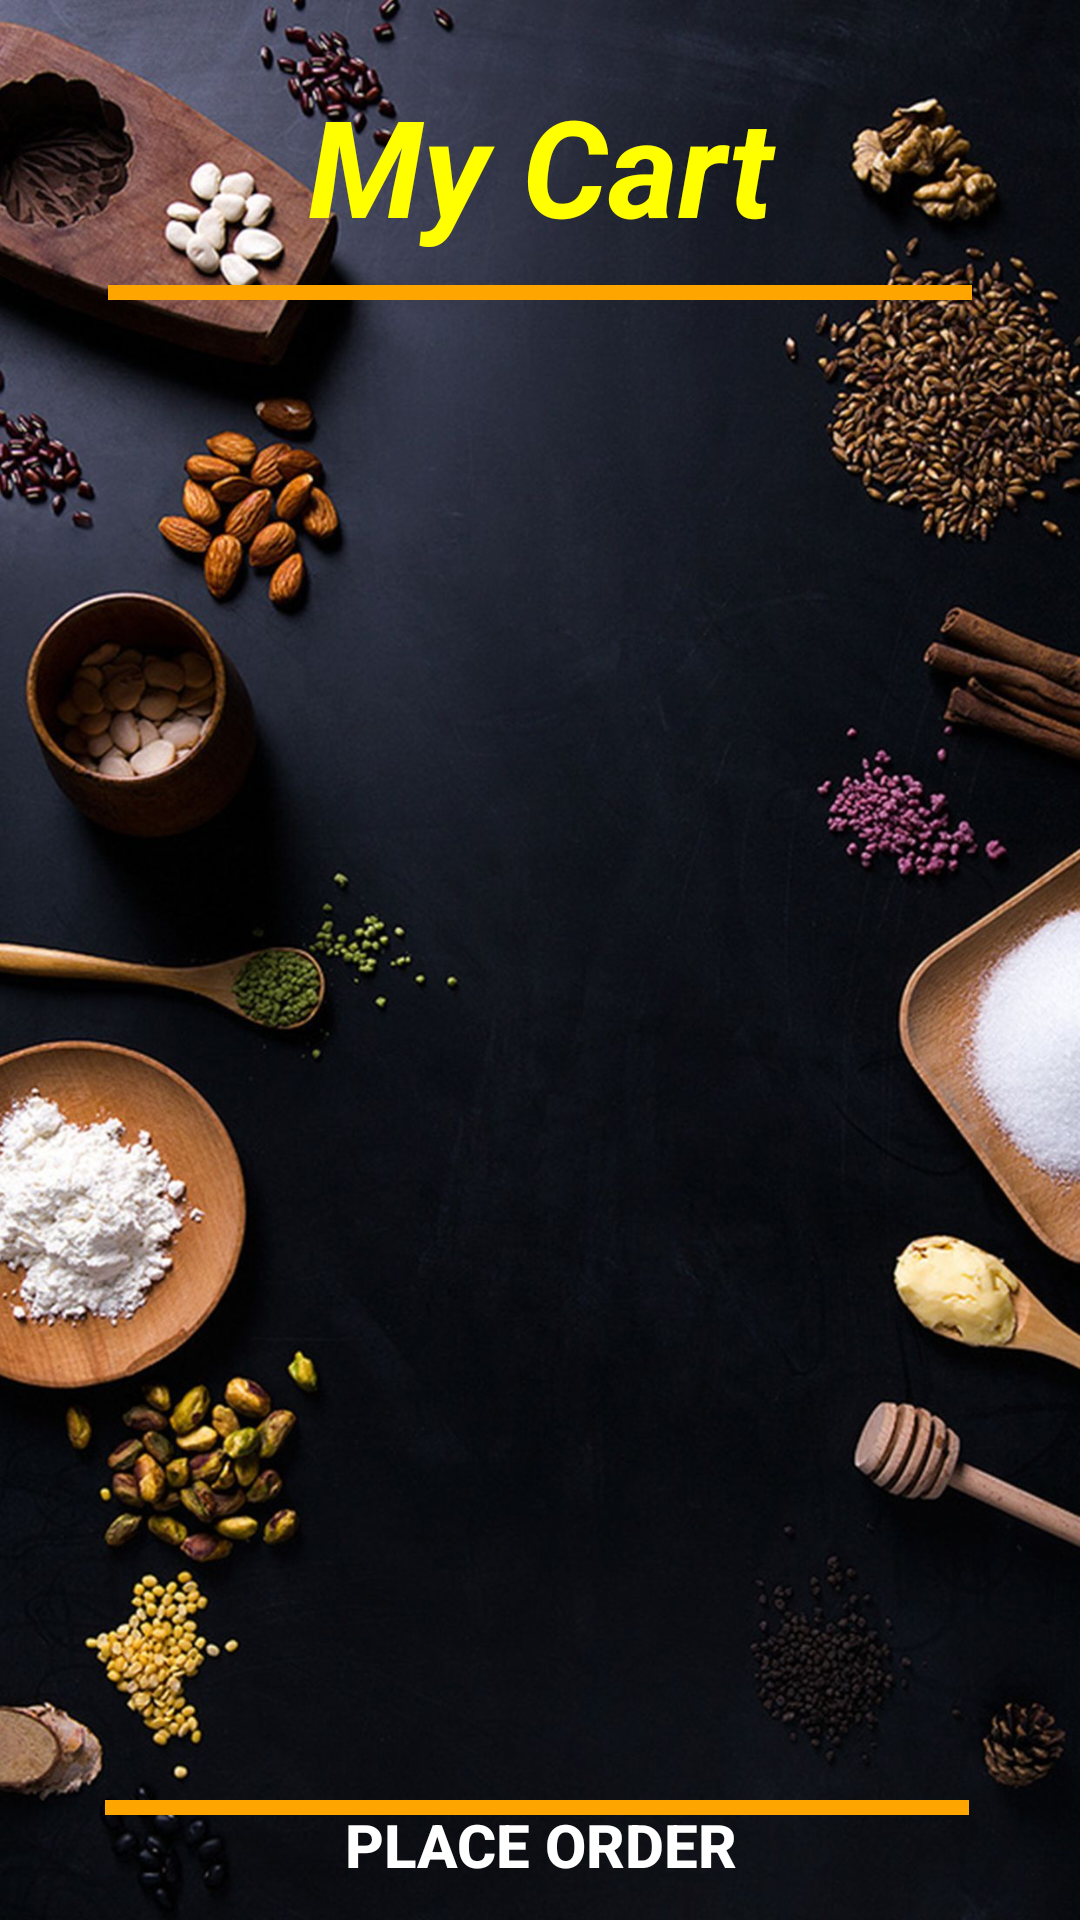

Android layout source for this screen:
<!-- AndroidManifest.xml: application theme Theme.Foods -->
<!-- res/layout/fragment_cart.xml -->
<?xml version="1.0" encoding="utf-8"?>
<androidx.constraintlayout.widget.ConstraintLayout xmlns:android="http://schemas.android.com/apk/res/android"
    xmlns:app="http://schemas.android.com/apk/res-auto"
    xmlns:tools="http://schemas.android.com/tools"
    android:layout_width="match_parent"
    android:layout_height="match_parent"
    tools:context=".ui.profile.ProfileFragment">

    <ImageView
        android:id="@+id/img_cart"
        android:layout_width="match_parent"
        android:layout_height="match_parent"
        android:background="@drawable/get_start"
        android:contentDescription="@string/image_cart_background"
        android:foreground="@drawable/img_foreground"
        app:layout_constraintBottom_toBottomOf="parent"
        app:layout_constraintEnd_toEndOf="parent"
        app:layout_constraintHorizontal_bias="0.0"
        app:layout_constraintStart_toStartOf="parent"
        app:layout_constraintTop_toTopOf="parent"
        app:layout_constraintVertical_bias="0.0"
        tools:ignore="ImageContrastCheck" />

    <TextView
        android:id="@+id/txt_cart_title"
        android:layout_width="match_parent"
        android:layout_height="wrap_content"
        android:padding="10dp"
        android:gravity="center"
        android:layout_marginTop="15dp"
        android:text="@string/my_cart"
        android:textColor="@color/yellow"
        android:textSize="45sp"
        android:textStyle="bold|italic"
        app:layout_constraintEnd_toEndOf="parent"
        app:layout_constraintStart_toStartOf="parent"
        app:layout_constraintTop_toTopOf="parent"
        tools:ignore="TextContrastCheck" />

    <View
        android:id="@+id/view"
        android:layout_width="0dp"
        android:layout_height="5dp"
        android:layout_marginBottom="10dp"
        android:background="@color/orange"
        app:layout_constraintEnd_toEndOf="parent"
        app:layout_constraintStart_toStartOf="parent"
        app:layout_constraintTop_toBottomOf="@+id/txt_cart_title"
        app:layout_constraintWidth_percent="0.8" />


    <androidx.recyclerview.widget.RecyclerView
        android:id="@+id/cart_show"
        android:layout_width="match_parent"
        android:layout_height="480dp"
        android:layout_marginTop="10dp"
        android:padding="15dp"
        app:layout_constraintEnd_toEndOf="parent"
        app:layout_constraintHorizontal_bias="0.0"
        app:layout_constraintStart_toStartOf="parent"
        app:layout_constraintTop_toBottomOf="@+id/view" />

    <View
        android:id="@+id/view_bottom"
        android:layout_width="0dp"
        android:layout_height="5dp"
        android:layout_marginTop="10dp"
        android:background="@color/orange"
        app:layout_constraintEnd_toEndOf="parent"
        app:layout_constraintHorizontal_bias="0.487"
        app:layout_constraintStart_toStartOf="parent"
        app:layout_constraintTop_toBottomOf="@+id/cart_show"
        app:layout_constraintWidth_percent="0.8" />

    <TextView
        android:id="@+id/total_txt"
        android:layout_width="wrap_content"
        android:layout_height="wrap_content"
        android:layout_gravity="start"
        android:layout_marginStart="40dp"
        android:layout_marginTop="5dp"
        android:padding="5dp"
        android:text="@string/total"
        android:textColor="@color/white"
        android:textSize="35sp"
        android:textStyle="bold"
        app:layout_constraintBottom_toTopOf="@+id/btn_place_order"
        app:layout_constraintStart_toStartOf="parent"
        app:layout_constraintTop_toBottomOf="@+id/view_bottom"
        app:layout_constraintVertical_bias="0.169"
        tools:ignore="TextContrastCheck" />

    <ImageView
        android:id="@+id/imageView2"
        android:layout_width="45dp"
        android:layout_height="45dp"
        android:layout_marginTop="5dp"
        android:background="@drawable/ic_dollar"
        android:backgroundTint="@color/white"
        android:contentDescription="@string/place_order"
        app:layout_constraintBottom_toTopOf="@+id/btn_place_order"
        app:layout_constraintEnd_toStartOf="@+id/total_price"
        app:layout_constraintTop_toBottomOf="@+id/view_bottom"
        app:layout_constraintVertical_bias="0.16"
        tools:ignore="ImageContrastCheck" />

    <TextView
        android:id="@+id/total_price"
        android:layout_width="wrap_content"
        android:layout_height="wrap_content"
        android:layout_marginTop="5dp"
        android:layout_marginEnd="45dp"
        android:text="@string/_120"
        android:textColor="@color/silver"
        android:textSize="35sp"
        android:textStyle="bold"
        app:layout_constraintBottom_toTopOf="@+id/btn_place_order"
        app:layout_constraintEnd_toEndOf="parent"
        app:layout_constraintTop_toBottomOf="@+id/view_bottom"
        app:layout_constraintVertical_bias="0.16"
        tools:ignore="TextContrastCheck" />

    <Button
        android:id="@+id/btn_place_order"
        android:layout_width="match_parent"
        android:layout_height="wrap_content"
        android:background="@drawable/btn_radius"
        android:text="@string/place_order"
        android:textColor="@color/white"
        android:textSize="20sp"
        android:textStyle="bold"
        app:layout_constraintBottom_toBottomOf="parent"
        app:layout_constraintEnd_toEndOf="parent"
        app:layout_constraintHorizontal_bias="0.473"
        app:layout_constraintStart_toStartOf="parent"
        app:layout_constraintTop_toBottomOf="@+id/cart_show"
        app:layout_constraintVertical_bias="0.5"
        tools:ignore="DuplicateSpeakableTextCheck" />
</androidx.constraintlayout.widget.ConstraintLayout>
<!-- resources referenced by this layout -->
<resources>
  <color name="orange">#FFA500</color>
  <color name="silver">#C0C0C0</color>
  <color name="white">#FFFFFFFF</color>
  <color name="yellow">#FFFF00</color>
  <!-- drawable get_start: jpg bitmap (drawable, 236491 bytes) -->
  <!-- drawable img_foreground (drawable) -->
  <?xml version="1.0" encoding="utf-8"?>
  <shape xmlns:android="http://schemas.android.com/apk/res/android">
      <gradient android:angle="90" android:startColor="#88000000" android:endColor="#88000000" />
      <corners android:radius="0dp"/>
  </shape>
  <string name="_120">120</string>
  <string name="image_cart_background">Image Cart Background</string>
  <string name="my_cart">My Cart</string>
  <string name="place_order">Place Order</string>
  <string name="total">Total</string>
  <style name="Theme.Foods" parent="Theme.MaterialComponents.DayNight.NoActionBar">
          
          <item name="colorPrimary">@color/purple_500</item>
          <item name="colorPrimaryVariant">@color/purple_700</item>
          <item name="colorOnPrimary">@color/white</item>
          
          <item name="colorSecondary">@color/teal_200</item>
          <item name="colorSecondaryVariant">@color/teal_700</item>
          <item name="colorOnSecondary">@color/black</item>
          
          <item name="android:statusBarColor">?attr/colorPrimaryVariant</item>
          
          <item name="android:forceDarkAllowed">false</item>
      </style>
  <color name="purple_500">#FF6200EE</color>
  <color name="purple_700">#FF3700B3</color>
  <color name="teal_200">#FF03DAC5</color>
  <color name="teal_700">#FF018786</color>
  <color name="black">#FF000000</color>
</resources>
